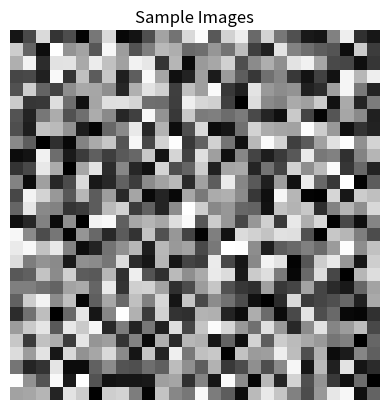

Python code for this plot:
import numpy as np
import matplotlib.pyplot as plt

# Scalar : A Scalar is single value. it means represent only one value.
learning_rate = 0.01
ephocs = 100

print("Learning Rate : ",learning_rate)
print("ephocs : ",ephocs)

# Vector : A vector is a 1D array.

student_scores = np.array([88,92,85])

print("Student Score : ",student_scores)
print("Shape : ",student_scores.shape)

# Vector Operations
weights = np.array([0.3,0.4,0.3])

weighted_score = np.dot(student_scores,weights)
print("Weighted Score : ",weighted_score)

# Matrix : A matrix is combination of rows & columns . it is a 2D. Example we say it is Dataset.
class_score = np.array([
    [90,95,99],
    [85,90,87],
    [91,89,84],
    [96,82,94]
])

print("Class Scores : \n",class_score)
print("shape : ",class_score.shape)

# mean score as per the suject
subject_mean = np.mean(class_score,axis=0)
print("Subject per socre : ",subject_mean)

# mean Score as per the student
student_mean = np.mean(class_score,axis=1)
print("Score per Student : ",student_mean)

# matrix multiplication
weights = np.array([0.2,0.5,0.4,0.1])

prediction = np.dot(student_mean,weights)  # This is exactly how neural networks work internally.
print("Pridiction Score : ",prediction) 

# Tensors : A tensor is a 3D.it combinatios of matrices. Also , the Tensor defines 3 and above Dimensions.
# gray scale images
images = np.random.rand(10,28,28)
print("Images Shapes (gray scale) : ",images.shape)

# colores scale images. it is a 4D image
images_color = np.random.rand(10,28,28,3)  # in the last parameter is 3 because every pixel has red,blue and green pixels in pixel it is useful for the colored images.
print("Image Shape (colored) : ",images_color)

# visualize Tensor
plt.imshow(images[0],cmap="gray")
plt.title("Sample Images")
plt.axis("off")
plt.show()
